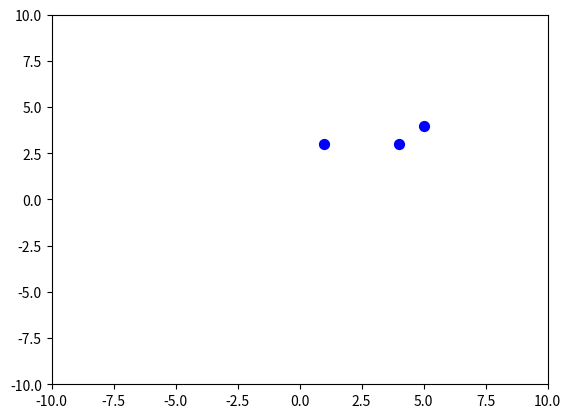

This figure's Python source:
# -*- coding: utf-8 -*-
"""
Created on Sat Oct 12 11:47:25 2024

[redacted]
"""

"""
This script simulates a system of oscillators using different representations
(adjacency matrix, adjacency list, incidence list) and solves the system using
various numerical methods (Euler Forward, Euler Backward, and Crank-Nicholson).
It generates an animation to visualize the simulation.
"""

import numpy as np
import matplotlib.pyplot as plt
from matplotlib.animation import FuncAnimation

# Base class for the oscillators system
class OscillatorSystem:
    def __init__(self, fixed_indices, masses, positions):
        """
        fixed_indices: array with indices of fixed vertices
        masses: array of length n with the masses of the vertices
        positions: nx2 matrix with the initial positions of the vertices
        """
        self.fixed_indices = fixed_indices
        self.masses = masses 
        self.positions = positions
        self.n_vertices = len(positions[:, 0])  # Number of vertices

    def get_matrix(self):
        raise NotImplementedError  # To be implemented in subclasses

# Subclass using adjacency matrix representation
class AdjacencyMatrixSystem(OscillatorSystem):
    def __init__(self, K, fixed_indices, masses, positions):
        """
        K: nxn matrix where aij=kij, the elastic constant connecting two vertices.
        """
        OscillatorSystem.__init__(self, fixed_indices, masses, positions)
        self.constants = K

    def get_matrix(self):
        return self.constants / self.masses[:, None]  # Return matrix with aij = kij/mi

# Subclass using adjacency list representation
class AdjacencyListSystem(OscillatorSystem):
    def __init__(self, adjacency_list, fixed_indices, masses, positions):
        """
        adjacency_list: list of neighbors and connection constants
        Format: [[(v00,k00), (v02, k02), ..], [(v1,k1), ...]]
        """
        OscillatorSystem.__init__(self, fixed_indices, masses, positions)
        self.adjacency_list = adjacency_list

    def get_matrix(self):
        mat = np.zeros(shape=(self.n_vertices, self.n_vertices))
        for i in range(self.n_vertices):
            neighbors = self.adjacency_list[i]
            for neighbor in neighbors:
                j = neighbor[0]  # Index of the connected vertex
                k = neighbor[1]  # Elastic constant
                mat[i, j] = k
        return mat / self.masses[:, None]

# Subclass using incidence list representation
class IncidenceListSystem(OscillatorSystem):
    def __init__(self, incidence_list, fixed_indices, masses, positions):
        """
        incidence_list: list of edges represented as (i, j, k) tuples, 
        where i and j are the vertices and k is the elastic constant.
        """
        OscillatorSystem.__init__(self, fixed_indices, masses, positions)
        self.incidence_list = incidence_list

    def get_matrix(self):
        mat = np.zeros(shape=(self.n_vertices, self.n_vertices))
        for edge in self.incidence_list:
            i, j, k = edge
            mat[i, j] = k
            mat[j, i] = k
        return mat / self.masses[:, None]

def setup_approximation_method(system, t, initial_velocities):
    """
    system: instance of OscillatorSystem
    t: time array
    initial_velocities: nx2 matrix of initial velocities
    """
    K_M = system.get_matrix()  # Matrix where aij = kij/mi
    h = t[1] - t[0]  # Time step
    n = system.n_vertices
    m = t.size  # Number of time steps
    sequence = np.zeros(shape=(2*n, 2, m))  # Store positions and velocities
    sequence[0:n, :, 0] = system.positions
    sequence[n:2*n, :, 0] = initial_velocities
    # Define blocks of the A matrix for time evolution
    quad_1 = np.identity(n)
    quad_2 = np.zeros(shape=(n, n))
    quad_3 = K_M - np.diag(np.sum(K_M, axis=1))  # Matrix for the system dynamics
    quad_4 = np.zeros(shape=(n, n))
    A = np.vstack((np.hstack((quad_2, quad_1)), np.hstack((quad_3, quad_4))))  # System matrix
    return n, m, h, A, sequence

def forward_euler(system, t, initial_velocities):
    """ Forward Euler method for the simulation. Returns an array (n, 2, m). """
    n, m, h, A, sequence = setup_approximation_method(system, t, initial_velocities)
    for z in range(1, m):
        sequence[:, :, z] = h * A @ sequence[:, :, z-1] + sequence[:, :, z-1]
        for i in system.fixed_indices:  # Ensure fixed vertices remain at rest
            sequence[n+i, :, z] = np.array((0, 0))
    return sequence[0:n]

def backward_euler(system, t, initial_velocities, error=1e-7):
    """ Backward Euler method with an iterative approach. """
    n, m, h, A, sequence = setup_approximation_method(system, t, initial_velocities)
    r_before = sequence[:, :, 0]
    for z in range(1, m):
        f = lambda r: h * A @ r + sequence[:, :, z-1]
        r_next = f(r_before)
        for i in system.fixed_indices:  # Ensure fixed vertices remain at rest
            r_next[n+i, :] = np.array((0, 0))
        while np.linalg.norm(r_next - r_before) > error:
            r_before = r_next.copy()
            r_next = f(r_next)
            for i in system.fixed_indices:
                r_next[n+i, :] = np.array((0, 0))
        sequence[:, :, z] = r_next
    return sequence[0:n]

def crank_nicholson(system, t, initial_velocities, error=1e-7):
    """ Crank-Nicholson method for more accurate simulation. """
    n, m, h, A, sequence = setup_approximation_method(system, t, initial_velocities)
    r_before = sequence[:, :, 0]
    for z in range(1, m):
        f = lambda r: h * (A @ r + A @ sequence[:, :, z-1]) / 2 + sequence[:, :, z-1]
        r_next = f(r_before)
        for i in system.fixed_indices:  # Ensure fixed vertices remain at rest
            r_next[n+i, :] = np.array((0, 0))
        while np.linalg.norm(r_next - r_before) > error:
            r_before = r_next.copy()
            r_next = f(r_next)
            for i in system.fixed_indices:
                r_next[n+i, :] = np.array((0, 0))
        sequence[:, :, z] = r_next
    return sequence[0:n]

if __name__ == '__main__':
    # Common data
    fixed_indices = np.array([0])
    masses = np.array([1, 4, 1])
    initial_positions = np.array([(1, 3), (5, 4), (4, 3)])
    initial_velocities = np.array([(0, 0), (0, 0), (0, 0)])

    # Different representations:
    adjacency_matrix = np.array([[0, 3, 1], [3, 0, 2], [1, 2, 0]])
    adjacency_list = [[(1, 3), (2, 1)], [(0, 3), (2, 2)], [(0, 1), (1, 2)]]
    incidence_list = [(0, 1, 3), (1, 2, 2), (2, 0, 1)]

    # Create system objects
    as_matrix = AdjacencyMatrixSystem(adjacency_matrix, fixed_indices, masses, initial_positions)
    as_adj_list = AdjacencyListSystem(adjacency_list, fixed_indices, masses, initial_positions)
    as_inc_list = IncidenceListSystem(incidence_list, fixed_indices, masses, initial_positions)

    t = np.linspace(0, 10, num=200)
    result = backward_euler(as_matrix, t, initial_velocities)  # Use backward Euler for simulation
    x = np.squeeze(result[:, 0, :])  # Reduce to matrix of shape (n_vertices, n_time_intervals)
    y = np.squeeze(result[:, 1, :])

    # Initialize figure and axis for the animation:
    fig, ax = plt.subplots()
    
    ax.set_xlim(-10, 10)
    ax.set_ylim(-10, 10)
    
    # Initialize the scatter object with initial positions of the oscillators
    scat = ax.scatter(x[:, 0], y[:, 0], s=50, c='blue', marker='o')  # Start with the first positions

    # Update function for the animation at each time step
    def update(i):
        # Update scatter offsets to current position at time step i
        scat.set_offsets(np.c_[x[:, i], y[:, i]])  # Show all vertices at each time step
        return scat,

    # Create the animation
    anim = FuncAnimation(fig, update, frames=len(t), interval=50, blit=True)

    # Save the animation as a GIF
    plt.show()